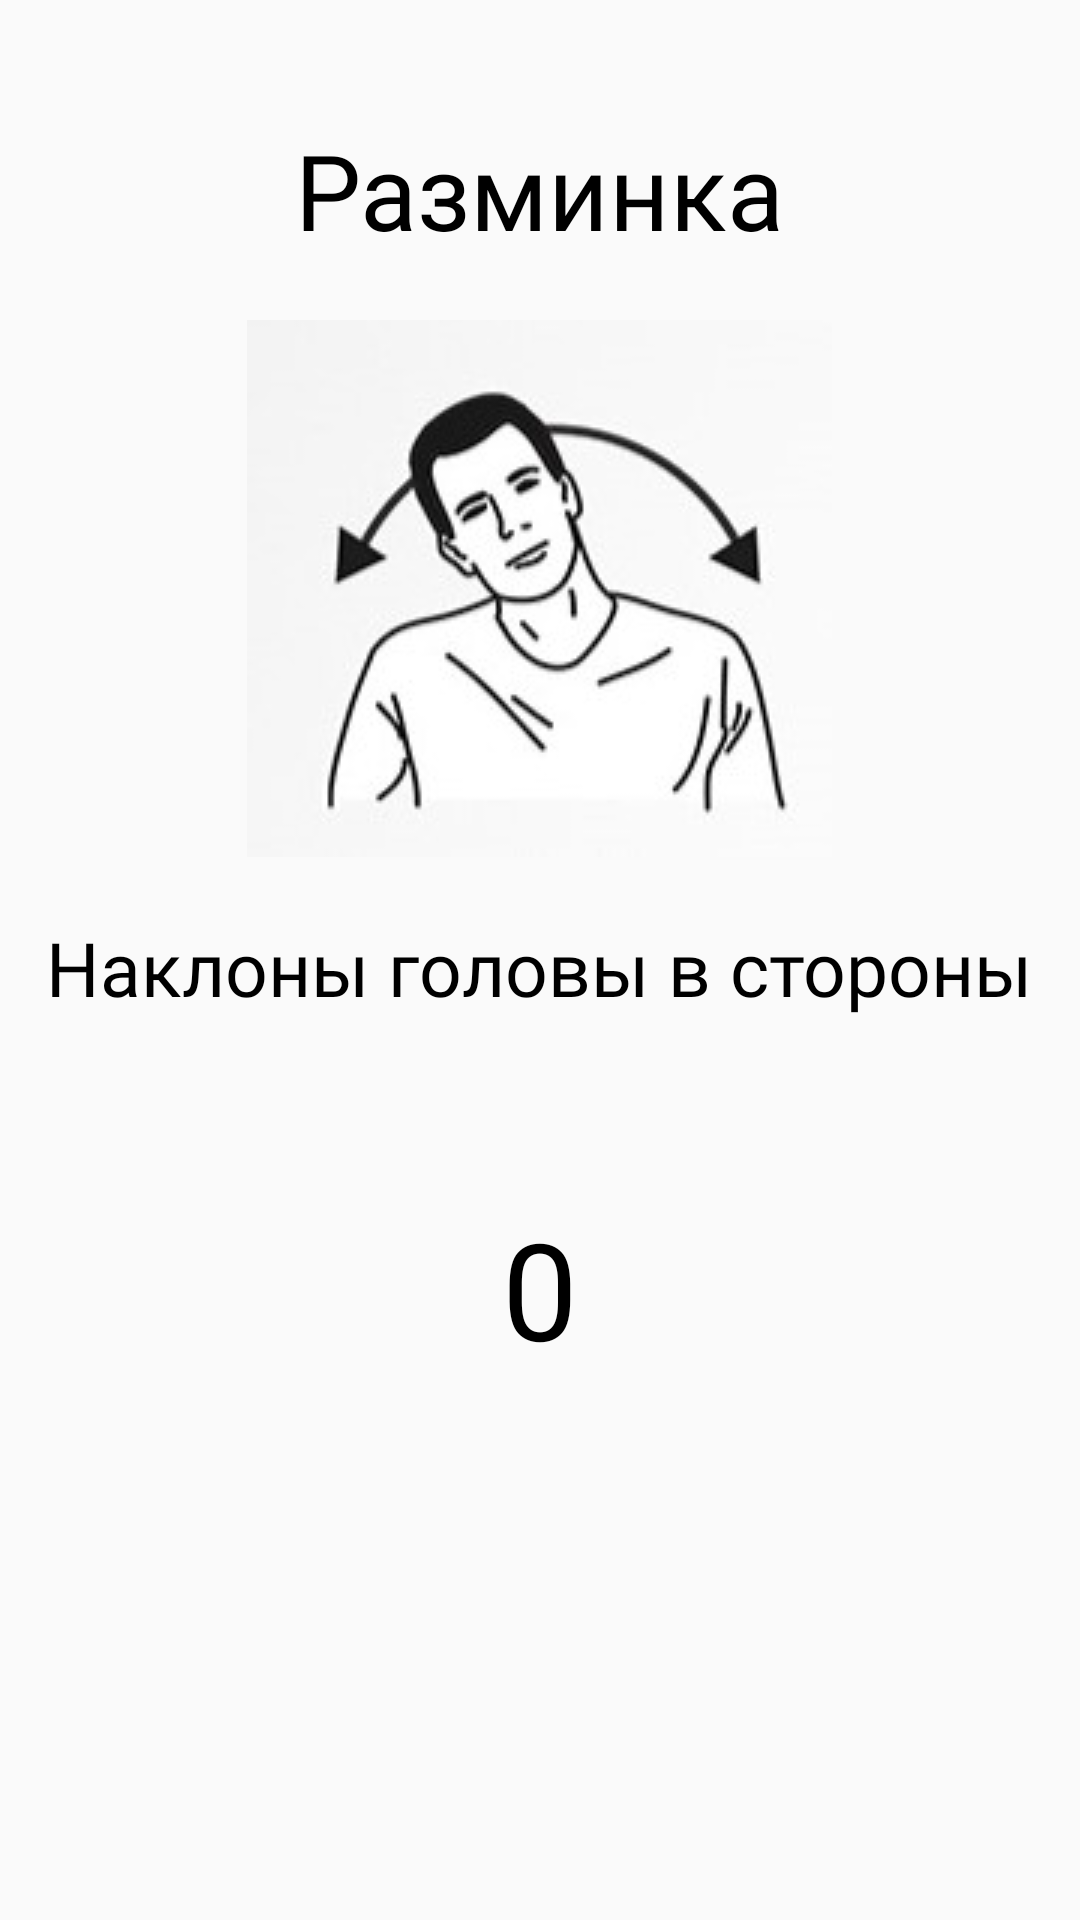

Produce the Android XML layout that renders to this screen, including the resource entries it uses.
<!-- AndroidManifest.xml: application theme Theme.TryingApp -->
<!-- res/layout/activity_main_warm_up.xml -->
<?xml version="1.0" encoding="utf-8"?>
<LinearLayout xmlns:android="http://schemas.android.com/apk/res/android"
    xmlns:app="http://schemas.android.com/apk/res-auto"
    xmlns:tools="http://schemas.android.com/tools"
    android:layout_width="match_parent"
    android:layout_height="match_parent"
    android:id="@+id/linearwarmup"
    android:orientation="vertical"
    tools:context=".MainActivityWarmUp">
    <TextView
        android:id="@+id/textView"
        android:layout_width="wrap_content"
        android:layout_height="wrap_content"
        android:text="Разминка"
        android:textSize="35sp"
        android:layout_gravity="center"
        android:layout_marginTop="40dp"
        android:fontFamily="@font/bebascyrillic"
        android:textColor="@color/black"/>
    <ImageView
        android:layout_marginTop="20dp"
        android:id="@+id/imageView"
        android:layout_width="wrap_content"
        android:layout_height="wrap_content"
        android:background="@drawable/head1"
        android:layout_gravity="center"/>
    <TextView
        android:id="@+id/textView2"
        android:layout_width="wrap_content"
        android:layout_height="wrap_content"
        android:text="Наклоны головы в стороны"
        android:textSize="25sp"
        android:layout_gravity="center"
        android:layout_marginTop="20dp"
        android:fontFamily="@font/bebascyrillic"
        android:textColor="@color/black"/>
    <TextView
        android:id="@+id/textView3"
        android:layout_width="wrap_content"
        android:layout_height="wrap_content"
        android:text="0"
        android:textSize="45sp"
        android:layout_gravity="center"
        android:layout_marginTop="60dp"
        android:fontFamily="@font/bebascyrillic"
        android:textColor="@color/black"/>

    <ImageButton
        android:background="@drawable/play"
        android:id="@+id/imageButton"
        android:layout_marginTop="80dp"
        android:layout_gravity="center"
        android:layout_width="60dp"
        android:layout_height="60dp"/>

</LinearLayout>
<!-- resources referenced by this layout -->
<resources>
  <color name="black">#FF000000</color>
  <!-- drawable head1: jpg bitmap (drawable, 8547 bytes) -->
  <style name="Theme.TryingApp" parent="Theme.AppCompat.Light.NoActionBar">
          
          <item name="colorPrimary">@color/purple_500</item>
          <item name="colorPrimaryVariant">@color/purple_700</item>
          <item name="colorOnPrimary">@color/white</item>
          
          <item name="colorSecondary">@color/teal_200</item>
          <item name="colorSecondaryVariant">@color/teal_700</item>
          <item name="colorOnSecondary">@color/black</item>
          
          <item name="android:statusBarColor">@color/colorgreen</item>
          
          <item name="android:windowFullscreen">true</item>
          <item name="bottomSheetDialogTheme">@style/BottomSheetDialogTheme</item>
  
      </style>
  <color name="purple_500">#FF6200EE</color>
  <color name="purple_700">#FF3700B3</color>
  <color name="white">#FFFFFFFF</color>
  <color name="teal_200">#FF03DAC5</color>
  <color name="teal_700">#FF018786</color>
  <color name="colorgreen">#b3d186</color>
  <style name="BottomSheetDialogTheme" parent="Theme.Design.Light.BottomSheetDialog">
          <item name="bottomSheetStyle">@style/BottomSheetStyle</item>
      </style>
  <style name="BottomSheetStyle" parent="Widget.Design.BottomSheet.Modal">
          <item name="android:background">@android:color/transparent</item>
      </style>
</resources>
